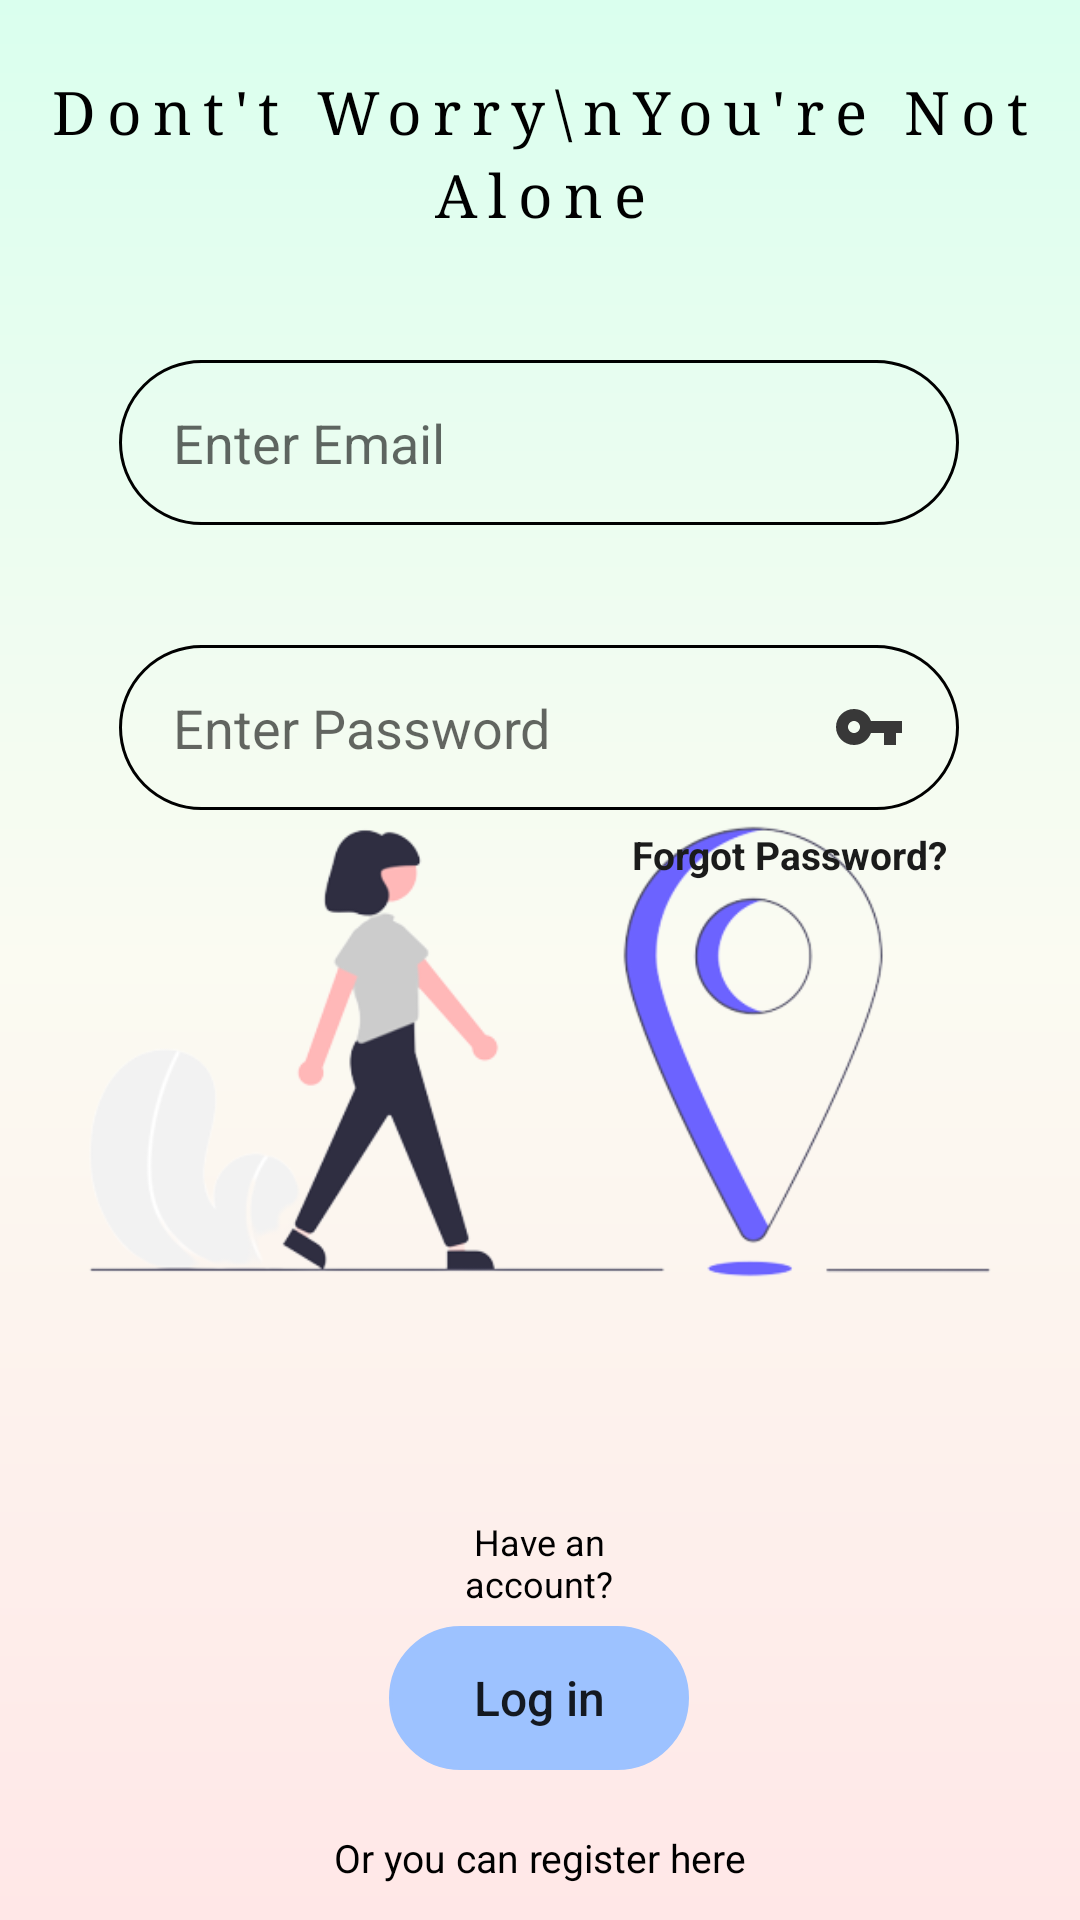

Produce the Android XML layout that renders to this screen, including the resource entries it uses.
<!-- AndroidManifest.xml: application theme Theme.GetMyLocation -->
<!-- res/layout/fragment_login.xml -->
<?xml version="1.0" encoding="utf-8"?>
<androidx.constraintlayout.widget.ConstraintLayout xmlns:android="http://schemas.android.com/apk/res/android"
    xmlns:app="http://schemas.android.com/apk/res-auto"
    xmlns:tools="http://schemas.android.com/tools"
    android:layout_width="match_parent"
    android:layout_height="match_parent"
    android:background="@drawable/login_activity_background"
    tools:context=".UI.RegistrationAndLogin.LoginFragment">


    <com.google.android.material.textview.MaterialTextView
        android:layout_width="wrap_content"
        android:layout_height="wrap_content"
        android:layout_marginTop="24dp"
        android:fontFamily="serif"
        android:gravity="center"
        android:letterSpacing=".18"
        android:lineSpacingExtra="4dp"
        android:text="Dont't Worry\nYou're Not Alone"
        android:textColor="@color/black"
        android:textSize="20sp"
        app:layout_constraintEnd_toEndOf="parent"
        app:layout_constraintStart_toStartOf="parent"
        app:layout_constraintTop_toTopOf="parent" />

    <androidx.appcompat.widget.AppCompatEditText
        android:id="@+id/EmailSignInEditText"
        android:layout_width="280dp"
        android:layout_height="55dp"
        android:layout_marginTop="120dp"
        android:background="@drawable/rounded"
        android:drawableEnd="@drawable/ic_baseline_email_24"
        android:gravity="start|center"
        android:hint="Enter Email"
        android:inputType="text"
        android:paddingStart="18dp"
        android:paddingEnd="18dp"
        android:textSize="18sp"
        app:layout_constraintEnd_toEndOf="parent"
        app:layout_constraintHorizontal_bias="0.496"
        app:layout_constraintStart_toStartOf="parent"
        app:layout_constraintTop_toTopOf="parent" />

    <androidx.appcompat.widget.AppCompatImageView

        android:layout_width="wrap_content"
        android:layout_height="wrap_content"

        android:background="@android:color/transparent"
        android:scaleType="fitCenter"
        android:scaleX="1.1"
        android:scaleY="1.1"


        android:src="@drawable/undraw_navigation"
        app:layout_constraintBottom_toBottomOf="parent"
        app:layout_constraintEnd_toEndOf="parent"

        app:layout_constraintHorizontal_bias="0.0"
        app:layout_constraintStart_toStartOf="parent"
        app:layout_constraintTop_toTopOf="parent"
        app:layout_constraintVertical_bias="0.612" />

    <androidx.appcompat.widget.AppCompatEditText

        android:id="@+id/PasswordSignInEditText"
        android:layout_width="280dp"
        android:layout_height="55dp"
        android:layout_marginTop="40dp"
        android:background="@drawable/rounded"
        android:drawableEnd="@drawable/ic_baseline_vpn_key_24"
        android:gravity="start|center"
        android:hint="Enter Password"
        android:inputType="textPassword"

        android:paddingStart="18dp"
        android:paddingEnd="18dp"
        android:textSize="18sp"
        app:layout_constraintEnd_toEndOf="@+id/EmailSignInEditText"
        app:layout_constraintStart_toStartOf="@+id/EmailSignInEditText"
        app:layout_constraintTop_toBottomOf="@+id/EmailSignInEditText" />


    <androidx.appcompat.widget.AppCompatTextView
        android:id="@+id/ForgotPasswordTextView"
        android:layout_width="wrap_content"
        android:layout_height="wrap_content"
        android:layout_marginTop="6dp"
        android:layout_marginEnd="4dp"
        android:clickable="true"
        android:gravity="center"
        android:text="Forgot Password?"

        android:textColor="#1B1B1B"
        android:textSize="13sp"
        android:textStyle="bold"
        app:layout_constraintEnd_toEndOf="@+id/PasswordSignInEditText"
        app:layout_constraintHorizontal_bias="1.0"
        app:layout_constraintStart_toStartOf="@+id/PasswordSignInEditText"
        app:layout_constraintTop_toBottomOf="@+id/PasswordSignInEditText" />

    <android.widget.Button
        android:id="@+id/LogInButton"
        android:layout_width="100dp"
        android:layout_height="wrap_content"
        android:layout_marginTop="272dp"
        android:background="@drawable/rounded"
        android:backgroundTint="#9DC2FF"
        android:text="Log in"
        android:textAllCaps="false"
        android:textSize="16sp"

        app:layout_constraintEnd_toEndOf="@+id/PasswordSignInEditText"
        app:layout_constraintStart_toStartOf="@+id/PasswordSignInEditText"
        app:layout_constraintTop_toBottomOf="@+id/PasswordSignInEditText" />

    <androidx.appcompat.widget.AppCompatTextView
        android:id="@+id/appCompatTextView3"
        android:layout_width="70dp"
        android:layout_height="wrap_content"
        android:layout_marginBottom="6dp"
        android:gravity="center"
        android:text="Have an account?"
        android:textColor="@color/black"
        android:textSize="12sp"
        app:layout_constraintBottom_toTopOf="@+id/LogInButton"
        app:layout_constraintEnd_toEndOf="@+id/LogInButton"
        app:layout_constraintStart_toStartOf="@+id/LogInButton" />

    <androidx.appcompat.widget.AppCompatTextView
        android:id="@+id/appCompatTextView2"
        android:layout_width="200dp"
        android:layout_height="wrap_content"
        android:layout_marginBottom="5dp"
        android:gravity="center"
        android:text="Or you can register here"
        android:textColor="@color/black"
        android:textSize="13sp"
        app:layout_constraintBottom_toTopOf="@+id/RegisterButton"
        app:layout_constraintEnd_toEndOf="@+id/RegisterButton"
        app:layout_constraintStart_toStartOf="@+id/RegisterButton" />

    <android.widget.Button
        android:id="@+id/RegisterButton"
        android:layout_width="180dp"
        android:layout_height="wrap_content"
        android:layout_marginBottom="55dp"
        android:background="@drawable/rounded"
        android:backgroundTint="#FF9E80"
        android:letterSpacing="0.08"
        android:text="Register"
        android:textAllCaps="false"
        android:textSize="16sp"
        app:layout_constraintBottom_toBottomOf="parent"
        app:layout_constraintEnd_toEndOf="@+id/LogInButton"
        app:layout_constraintStart_toStartOf="@+id/LogInButton"
        app:layout_constraintTop_toBottomOf="@+id/LogInButton"
        app:layout_constraintVertical_bias="1.0" />


</androidx.constraintlayout.widget.ConstraintLayout>
<!-- resources referenced by this layout -->
<resources>
  <color name="black">#FF000000</color>
  <!-- drawable ic_baseline_vpn_key_24 (drawable) -->
  <vector android:height="24dp" android:tint="#383838"
      android:viewportHeight="24" android:viewportWidth="24"
      android:width="24dp" xmlns:android="http://schemas.android.com/apk/res/android">
      <path android:fillColor="@android:color/white" android:pathData="M12.65,10C11.83,7.67 9.61,6 7,6c-3.31,0 -6,2.69 -6,6s2.69,6 6,6c2.61,0 4.83,-1.67 5.65,-4H17v4h4v-4h2v-4H12.65zM7,14c-1.1,0 -2,-0.9 -2,-2s0.9,-2 2,-2 2,0.9 2,2 -0.9,2 -2,2z"/>
  </vector>
  <!-- drawable login_activity_background (drawable) -->
  <?xml version="1.0" encoding="utf-8"?>
  <shape xmlns:android="http://schemas.android.com/apk/res/android" android:shape="rectangle">
      <gradient android:startColor="#FFE7E7" android:centerColor="#FBFBF2" android:endColor="#DAFFEE" android:angle="90"/>
  </shape>
  <!-- drawable rounded (drawable) -->
  <?xml version="1.0" encoding="utf-8"?>
  <shape xmlns:android="http://schemas.android.com/apk/res/android" android:shape="rectangle">
      <corners android:radius="40dp"/>
      <stroke android:color="@color/black" android:width="1dp"/>
  
  </shape>
  <!-- drawable undraw_navigation: png bitmap (drawable, 45929 bytes) -->
  <style name="Theme.GetMyLocation" parent="Theme.MaterialComponents.Light.NoActionBar">
          
          <item name="colorPrimary">@color/blackedgrey</item>
          <item name="colorPrimaryVariant">@color/purple_700</item>
          <item name="colorOnPrimary">@color/white</item>
          
          <item name="colorSecondary">@color/teal_200</item>
          <item name="colorSecondaryVariant">@color/teal_700</item>
          <item name="colorOnSecondary">@color/black</item>
          
          <item name="android:statusBarColor" tools:targetApi="l">@color/blackedgrey</item>
          
      </style>
  <color name="blackedgrey">#FF2B2B2B</color>
  <color name="purple_700">#FF3700B3</color>
  <color name="white">#FFFFFFFF</color>
  <color name="teal_200">#FF03DAC5</color>
  <color name="teal_700">#FF018786</color>
</resources>
